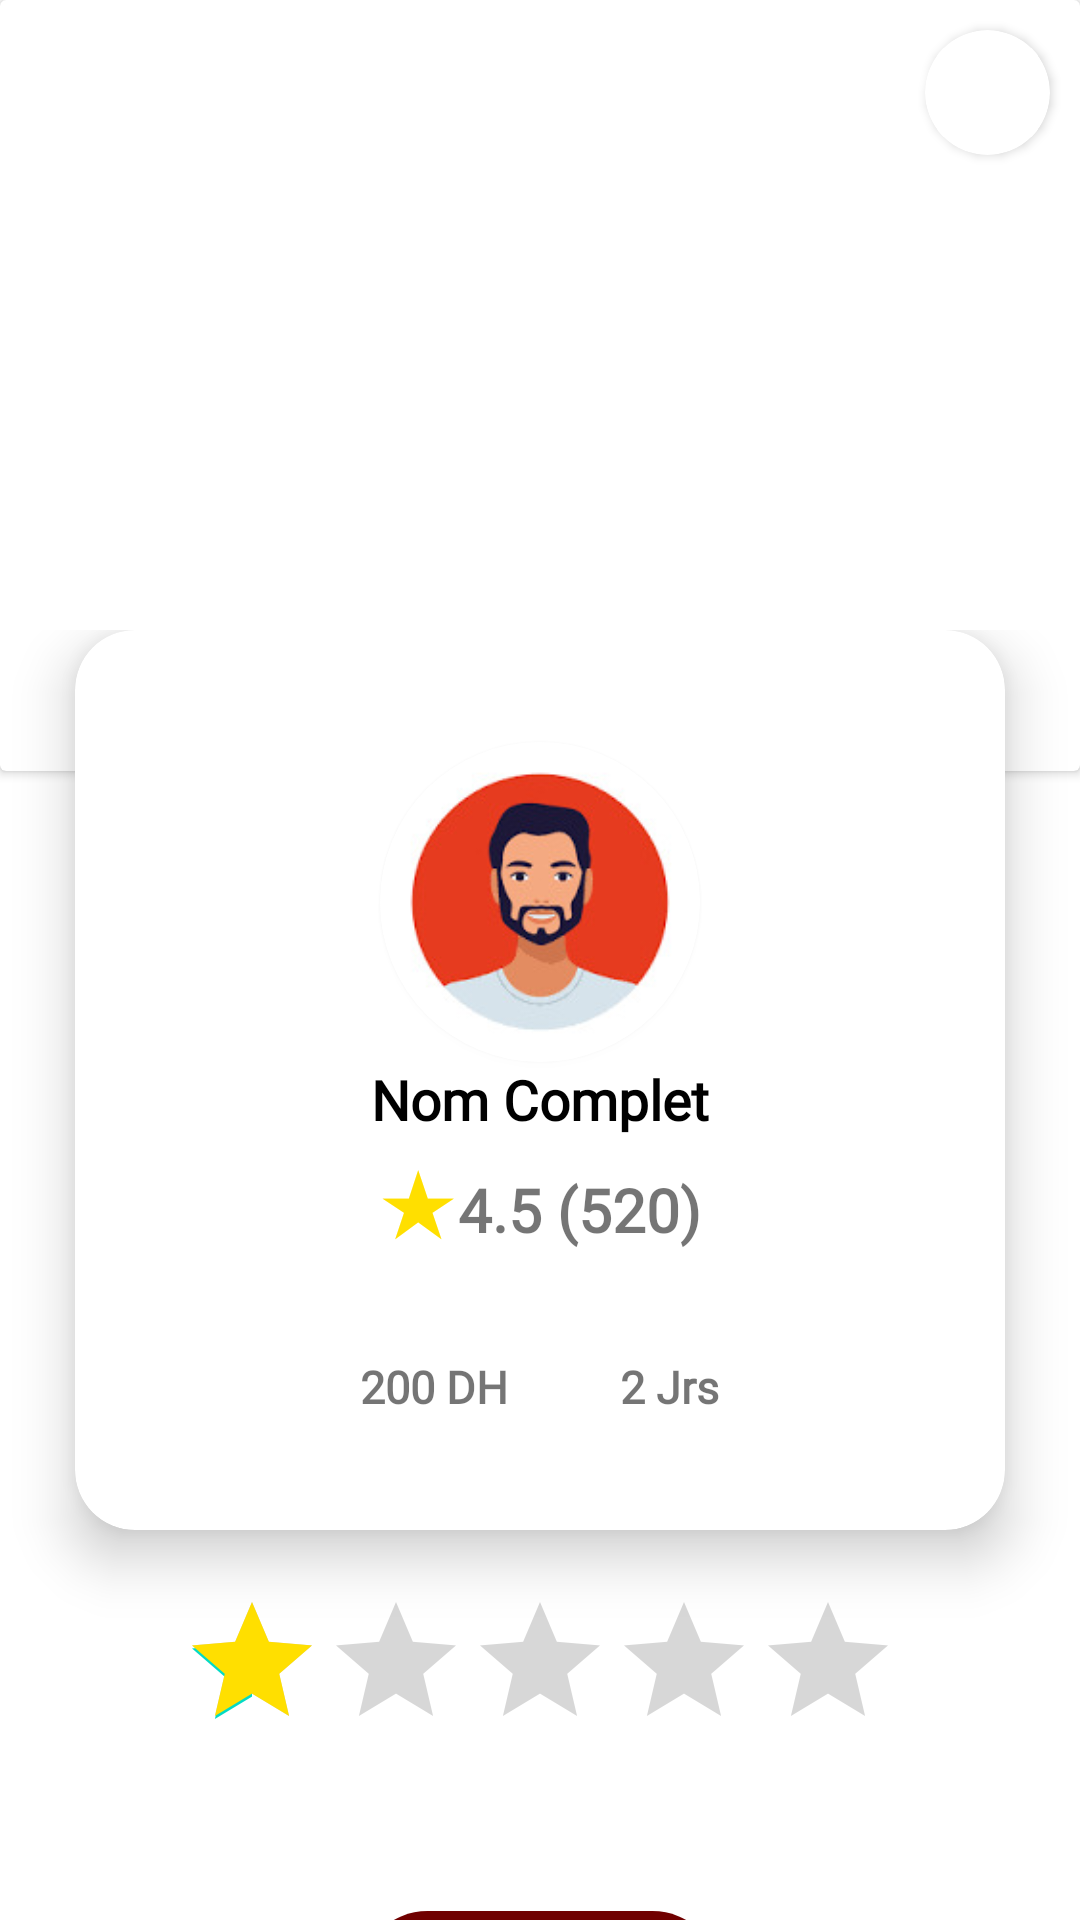

Write the Android layout XML for this screen, with the resource values it uses.
<!-- AndroidManifest.xml: application theme Theme.BRICOLI -->
<!-- res/layout/activity_workerinformations.xml -->
<?xml version="1.0" encoding="utf-8"?>
<RelativeLayout xmlns:android="http://schemas.android.com/apk/res/android"
    xmlns:app="http://schemas.android.com/apk/res-auto"
    xmlns:tools="http://schemas.android.com/tools"
    android:layout_width="match_parent"
    android:layout_height="match_parent"
    tools:context=".activities.Job_Information_plus_maps"
    android:orientation="vertical">
    <LinearLayout
        android:layout_width="match_parent"
        android:layout_height="wrap_content"
        android:orientation="vertical"
        >

    <FrameLayout
        android:layout_width="match_parent"
        android:layout_height="wrap_content"
        >
        

        <androidx.cardview.widget.CardView
            android:layout_width="match_parent"
            android:layout_height="257dp"

            android:clickable="true"
            android:foreground="?android:attr/selectableItemBackground"

            >
            <FrameLayout

                android:layout_width="wrap_content"
                android:layout_height="wrap_content"
                android:id="@+id/frame_layout"
                >

            </FrameLayout>


                <androidx.cardview.widget.CardView
                    android:layout_width="125px"
                    android:layout_height="125px"
                    app:cardCornerRadius="100dp"
                    android:layout_gravity="right"
                    android:layout_marginRight="10dp"
                    android:layout_marginTop="10dp"

                    >
                    <ImageButton
                        android:id="@+id/imageButton"
                        android:layout_width="fill_parent"
                        android:layout_height="fill_parent"
                        android:scaleType="centerCrop"
                        android:backgroundTint="@color/white"


                        app:srcCompat="@drawable/agrandir" />


                </androidx.cardview.widget.CardView>




        </androidx.cardview.widget.CardView>
        

        <LinearLayout
            android:layout_width="match_parent"
            android:layout_height="472dp"

            android:layout_marginTop="210dp"

            android:elevation="10dp"
            android:orientation="vertical">
    

            <androidx.cardview.widget.CardView
                android:layout_width="match_parent"
                android:layout_marginRight="25dp"
                android:layout_marginLeft="25dp"
                android:layout_height="300dp"
                android:clickable="true"
                app:cardCornerRadius="20dp"
                app:cardElevation="11dp"
                android:id="@+id/profilecardc">

                <LinearLayout
                    android:layout_width="match_parent"
                    android:layout_height="match_parent"
                    android:gravity="center"
                    android:orientation="vertical"
                    android:padding="10dp"


                    >

                    <androidx.cardview.widget.CardView
                        android:layout_width="320px"
                        android:layout_height="320px"
                        android:layout_gravity="center_horizontal"
                        android:elevation="10dp"
                        app:cardCornerRadius="100dp"


                        >

                        <ImageView
                            android:id="@+id/roundedImageView"
                            android:layout_width="match_parent"
                            android:layout_height="match_parent"
                            android:src="@drawable/profil"


                            />

                    </androidx.cardview.widget.CardView>

                    <TextView
                        android:id="@+id/textView"
                        android:layout_width="wrap_content"
                        android:layout_height="wrap_content"
                        android:layout_gravity="center"
                        android:text="Nom Complet"
                        android:textColor="@color/black"
                        android:textSize="55px"
                        android:fontFamily="@font/poppins_regular"
                        android:textStyle="bold"/>

                    <LinearLayout
                        android:layout_width="wrap_content"
                        android:layout_height="wrap_content"
                        android:orientation="horizontal">

                        <TextView
                            android:id="@+id/tv_star"
                            android:layout_width="wrap_content"
                            android:layout_height="wrap_content"
                            android:background="#00ffffff"
                            android:text="★"
                            android:textColor="#ffdf00"
                            android:textSize="30sp" />


                        <TextView
                            android:id="@+id/rateplusnbr"
                            android:layout_width="wrap_content"
                            android:layout_height="wrap_content"
                            android:text="4.5 (520)"
                            android:textSize="20sp"
                            android:textStyle="bold"
                            android:fontFamily="@font/poppins_regular"/>

                    </LinearLayout>


                    <LinearLayout
                        android:layout_width="wrap_content"
                        android:layout_height="wrap_content"
                        android:orientation="horizontal"
                        android:paddingTop="32dp">

                        <TextView
                            android:id="@+id/tv_price"
                            android:layout_width="wrap_content"
                            android:layout_height="wrap_content"

                            android:layout_marginRight="30dp"
                            android:text="200 DH  "
                            android:textSize="45px"
                            android:textStyle="bold"
                            android:fontFamily="@font/poppins_regular"/>

                        <TextView
                            android:id="@+id/tv_time"
                            android:layout_width="wrap_content"
                            android:layout_height="wrap_content"
                            android:text="2 Jrs"
                            android:textStyle="bold"
                            android:textSize="45px"
                            android:fontFamily="@font/poppins_regular"/>

                    </LinearLayout>

                </LinearLayout>


            </androidx.cardview.widget.CardView>

            
            <RatingBar
                android:id="@+id/ratingBar"
                android:layout_width="240dp"
                android:layout_height="wrap_content"

                android:layout_gravity="center"
                android:paddingTop="20dp"
                android:progressTint="#ffdf00"
                android:rating="1" />

            <Button
                android:layout_width="wrap_content"
                android:layout_height="50dp"
                android:visibility="invisible"
                />

            <Button
                android:id="@+id/finishbutton"

                android:layout_width="120dp"
                android:layout_height="wrap_content"
                android:layout_gravity="center_horizontal"
                android:background="@drawable/buttonradius"
                android:fontFamily="@font/poppins_regular"
                android:textSize="18dp"

                android:text="Finish"
                android:textAllCaps="false"
                android:textColor="#FFFFFF"


                />


        </LinearLayout>








    </FrameLayout>

    </LinearLayout>
</RelativeLayout>
<!-- resources referenced by this layout -->
<resources>
  <color name="black">#FF000000</color>
  <color name="white">#FFFFFFFF</color>
  <!-- drawable buttonradius (drawable) -->
  <?xml version="1.0" encoding="utf-8"?>
  <shape xmlns:android="http://schemas.android.com/apk/res/android"
      android:shape="rectangle" android:padding="10dp">
      
      <corners android:radius="25dp"/>
      <solid android:color="@color/marron"/>
  
  
  
  </shape>
  <!-- drawable profil: jpeg bitmap (drawable, 9955 bytes) -->
  <style name="Theme.BRICOLI" parent="Theme.MaterialComponents.DayNight.DarkActionBar">
          
          <item name="colorPrimary">@color/purple_500</item>
          <item name="colorPrimaryVariant">@color/purple_700</item>
          <item name="colorOnPrimary">@color/white</item>
          
          <item name="colorSecondary">@color/teal_200</item>
          <item name="colorSecondaryVariant">@color/teal_700</item>
          <item name="colorOnSecondary">@color/black</item>
          
          <item name="android:statusBarColor">?attr/colorPrimaryVariant</item>
          
      </style>
  <color name="marron">#700000</color>
  <color name="purple_500">#FF6200EE</color>
  <color name="purple_700">#FF3700B3</color>
  <color name="teal_200">#FF03DAC5</color>
  <color name="teal_700">#FF018786</color>
</resources>
